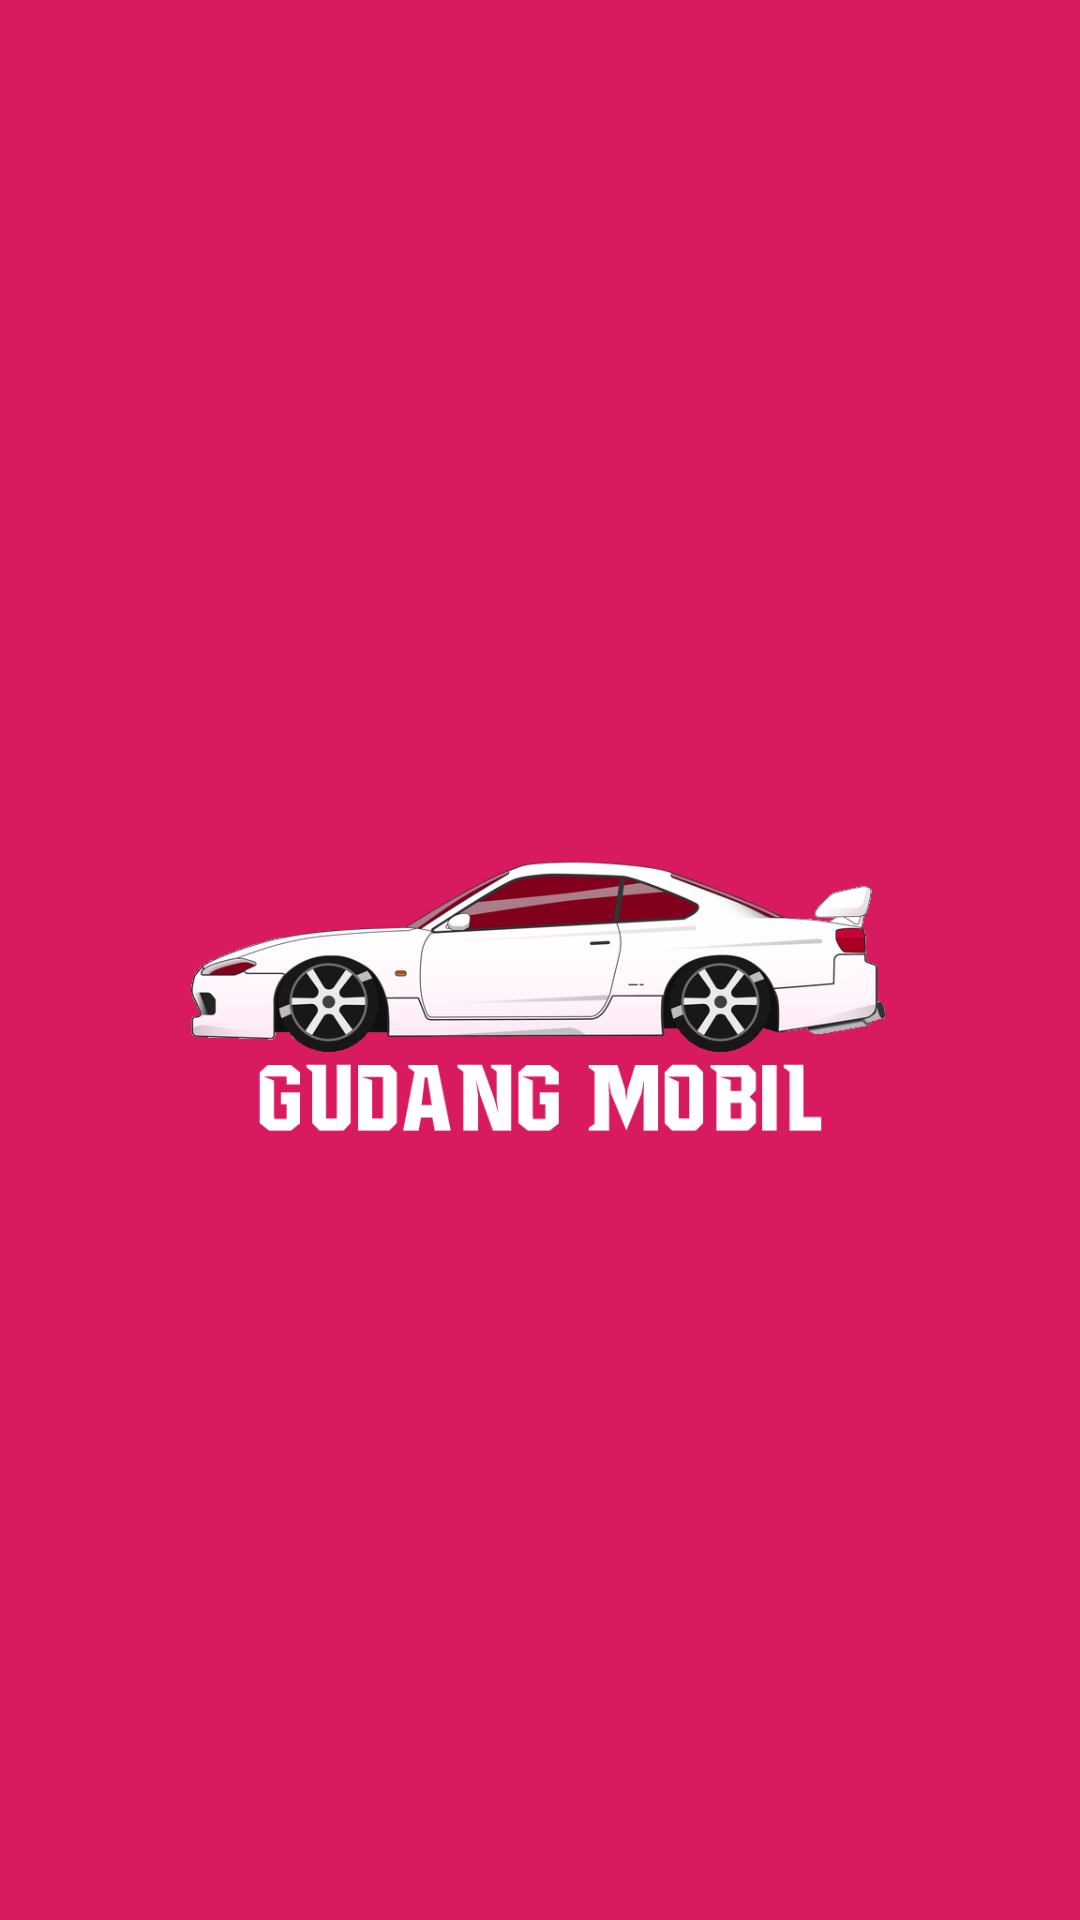

Reconstruct the res/layout file that produces this screen, plus the resources it refers to.
<!-- AndroidManifest.xml: application theme AppTheme.NoActionBar -->
<!-- res/layout/activity_splash.xml -->
<?xml version="1.0" encoding="utf-8"?>
<androidx.constraintlayout.widget.ConstraintLayout xmlns:android="http://schemas.android.com/apk/res/android"
    xmlns:app="http://schemas.android.com/apk/res-auto"
    xmlns:tools="http://schemas.android.com/tools"
    android:layout_width="match_parent"
    android:layout_height="match_parent"
    android:background="@color/backgroundColor"
    tools:context=".Activities.SplashActivity">

    <ImageView
        android:id="@+id/logo"
        android:layout_width="250dp"
        android:layout_height="wrap_content"
        android:src="@drawable/logo"
        app:layout_constraintLeft_toLeftOf="parent"
        app:layout_constraintRight_toRightOf="parent"
        app:layout_constraintTop_toTopOf="parent"
        app:layout_constraintBottom_toBottomOf="parent"/>

</androidx.constraintlayout.widget.ConstraintLayout>
<!-- resources referenced by this layout -->
<resources>
  <color name="backgroundColor">#D81B60</color>
  <!-- drawable logo: png bitmap (drawable-mdpi, 101417 bytes) -->
  <style name="AppTheme.NoActionBar">
      
      <item name="windowNoTitle">true</item>
          <item name="windowActionBar">false</item>
  </style>
</resources>
